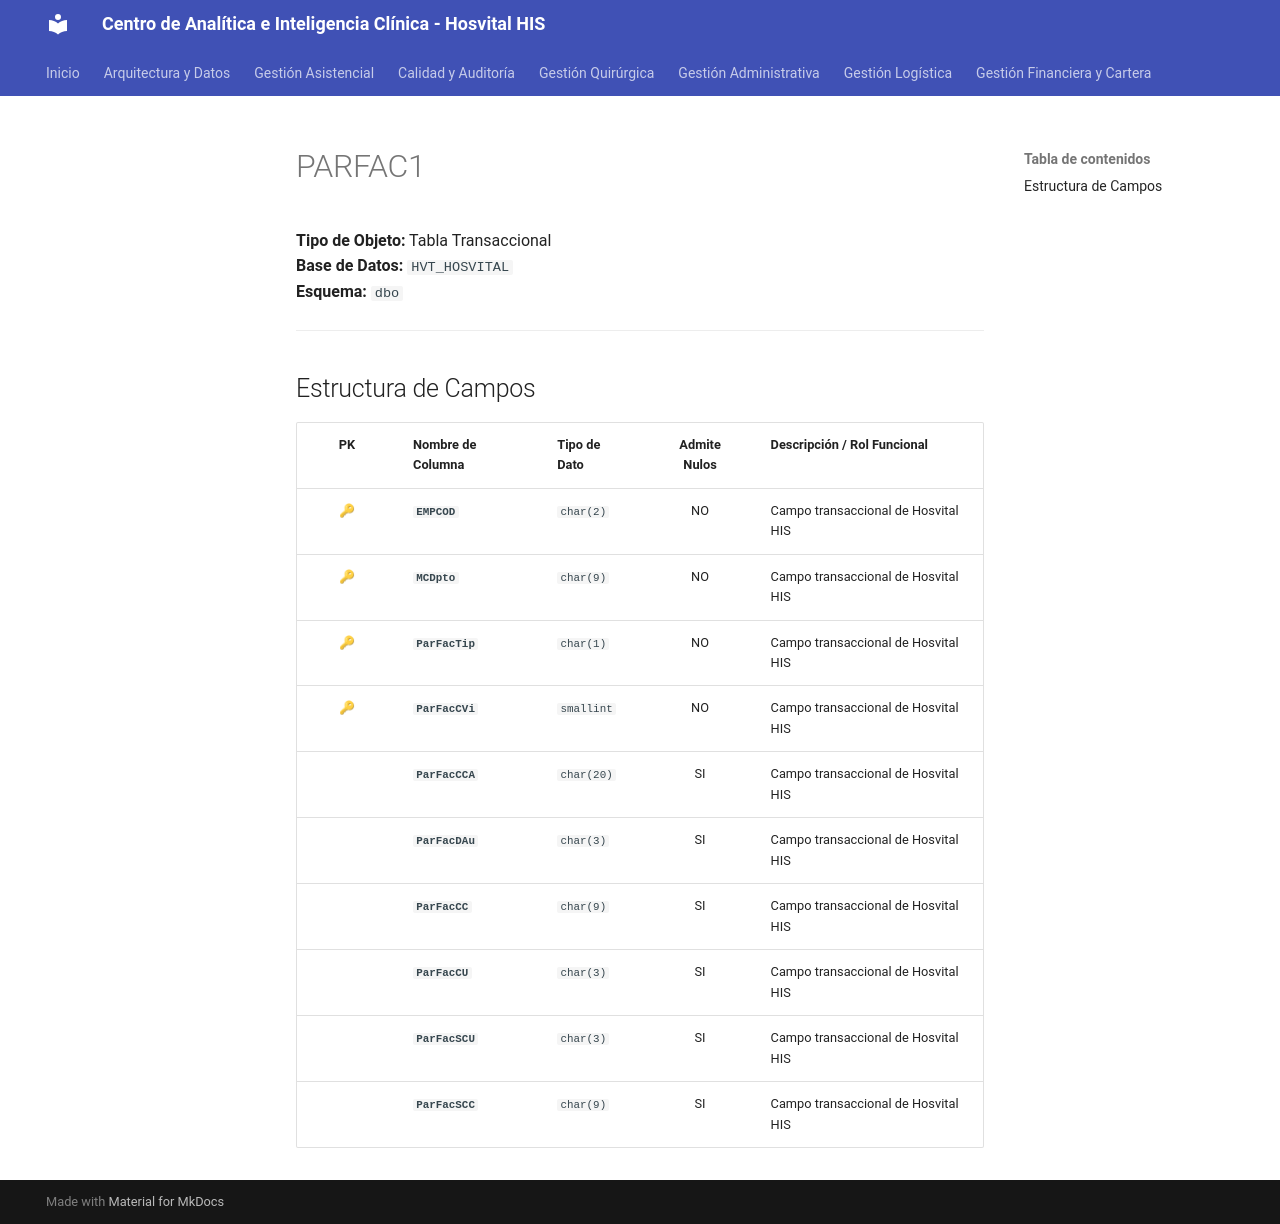

repository: SoporteSaludtech/superset-docs · page: diccionario-general/PARFAC1/index.html · generator: mkdocs

# PARFAC1

**Tipo de Objeto:** Tabla Transaccional  
**Base de Datos:** `HVT_HOSVITAL`  
**Esquema:** `dbo`

---

## Estructura de Campos

| PK | Nombre de Columna | Tipo de Dato | Admite Nulos | Descripción / Rol Funcional |
| :-: | :--- | :--- | :-: | :--- |
| 🔑 | **`EMPCOD`** | `char(2)` | NO | Campo transaccional de Hosvital HIS |
| 🔑 | **`MCDpto`** | `char(9)` | NO | Campo transaccional de Hosvital HIS |
| 🔑 | **`ParFacTip`** | `char(1)` | NO | Campo transaccional de Hosvital HIS |
| 🔑 | **`ParFacCVi`** | `smallint` | NO | Campo transaccional de Hosvital HIS |
|  | **`ParFacCCA`** | `char(20)` | SI | Campo transaccional de Hosvital HIS |
|  | **`ParFacDAu`** | `char(3)` | SI | Campo transaccional de Hosvital HIS |
|  | **`ParFacCC`** | `char(9)` | SI | Campo transaccional de Hosvital HIS |
|  | **`ParFacCU`** | `char(3)` | SI | Campo transaccional de Hosvital HIS |
|  | **`ParFacSCU`** | `char(3)` | SI | Campo transaccional de Hosvital HIS |
|  | **`ParFacSCC`** | `char(9)` | SI | Campo transaccional de Hosvital HIS |
